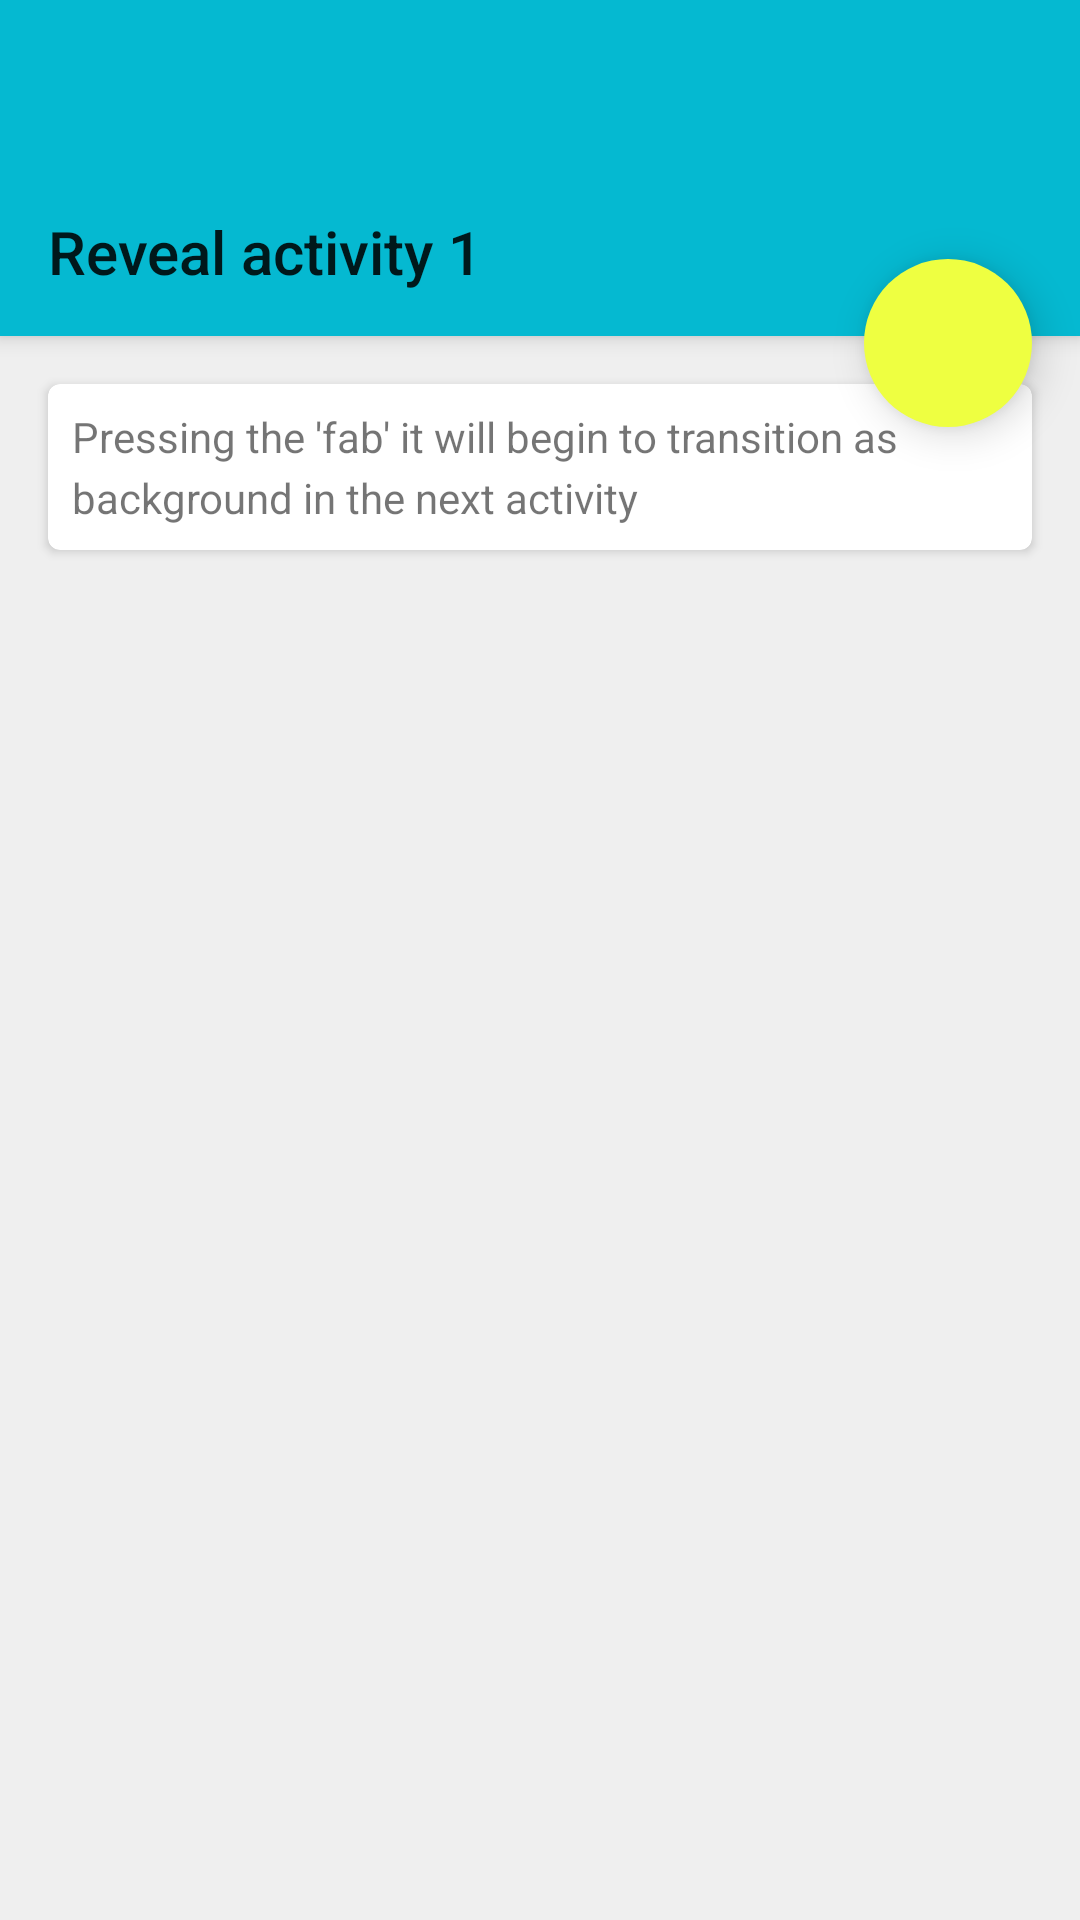

Reconstruct the res/layout file that produces this screen, plus the resources it refers to.
<!-- AndroidManifest.xml: activity theme ColorActivityTheme -->
<!-- res/layout/activity_color.xml -->
<RelativeLayout xmlns:android="http://schemas.android.com/apk/res/android"
    xmlns:app="http://schemas.android.com/apk/res-auto"
    xmlns:tools="http://schemas.android.com/tools"
    android:layout_width="match_parent"
    android:layout_height="match_parent"
    android:animateLayoutChanges="false"
    tools:context="com.saulmm.material.activities.ColorActivity">

    <View
        android:layout_width="match_parent"
        android:layout_height="@dimen/spacing_huge"
        android:background="@color/primary" />

    <android.support.v7.widget.Toolbar
        android:id="@+id/activity.color.toolbar"
        style="@style/ToolBar.WithNavigationBack"
        android:layout_width="match_parent"
        android:layout_height="@dimen/toolbar_height_x2"
        android:background="?colorPrimary"
        android:elevation="4dp"
        android:fitsSystemWindows="true"
        app:theme="@style/ThemeOverlay.AppCompat.Dark.ActionBar">

        <TextView
            style="@style/TextAppearance.AppCompat.Title.Inverse"
            android:layout_width="match_parent"
            android:layout_height="@dimen/toolbar_height"
            android:layout_gravity="bottom"
            android:layout_weight="1"
            android:gravity="center_vertical"
            android:text="@string/title_reveal_activity1" />
    </android.support.v7.widget.Toolbar>

    <android.support.v7.widget.CardView
        android:id="@+id/fragment.home.main.cardview"
        android:layout_width="match_parent"
        android:layout_height="wrap_content"
        android:layout_below="@id/activity.color.toolbar"
        android:layout_margin="@dimen/spacing_medium"
        android:paddingTop="@dimen/spacing_huge"
        app:cardCornerRadius="4dp">

        <TextView
            android:layout_width="wrap_content"
            android:layout_height="wrap_content"
            android:lineSpacingExtra="@dimen/spacing_micro"
            android:padding="@dimen/spacing_small"
            android:text="@string/reveal_start_help" />

    </android.support.v7.widget.CardView>

    <android.support.design.widget.FloatingActionButton
        android:id="@+id/activity.color.fab"
        android:layout_width="@dimen/fab_size"
        android:layout_height="@dimen/fab_size"
        android:layout_alignParentRight="true"
        android:layout_below="@+id/activity.color.toolbar"
        android:layout_gravity="right"
        android:layout_marginRight="@dimen/spacing_medium"
        android:layout_marginTop="-26dp"
        android:fitsSystemWindows="true"
        android:onClick="onFabCLick"
        app:borderWidth="0dp"
        app:elevation="@dimen/elevation_medium"
        app:pressedTranslationZ="@dimen/elevation_large"
        tools:ignore="RtlHardcoded" />
</RelativeLayout>
<!-- resources referenced by this layout -->
<resources>
  <color name="primary">#05B9D1</color>
  <dimen name="elevation_large">16dp</dimen>
  <dimen name="elevation_medium">8dp</dimen>
  <dimen name="fab_size">56dp</dimen>
  <dimen name="spacing_huge">32dp</dimen>
  <dimen name="spacing_medium">16dp</dimen>
  <dimen name="spacing_micro">4dp</dimen>
  <dimen name="spacing_small">8dp</dimen>
  <dimen name="toolbar_height">56dp</dimen>
  <dimen name="toolbar_height_x2">112dp</dimen>
  <string name="reveal_start_help">Pressing the \'fab\' it will begin to transition as background in the next activity</string>
  <string name="title_reveal_activity1">Reveal activity 1</string>
  <style name="ToolBar.WithNavigationBack">
  		<item name="navigationIcon">@drawable/abc_ic_ab_back_mtrl_am_alpha</item>
  	</style>
  <style name="ColorActivityTheme" parent="MaterialExamplesTheme">
          <item name="android:windowTranslucentStatus">true</item>
      </style>
  <style name="MaterialExamplesTheme" parent="AppTheme">
      </style>
  <style name="AppTheme" parent="Theme.AppCompat.Light.NoActionBar">
          <item name="colorPrimary">@color/primary</item>
          <item name="colorPrimaryDark">@color/primary_dark</item>
          <item name="colorAccent">@color/accent</item>
          <item name="android:windowBackground">@color/gray_light</item>
          <item name="android:alertDialogTheme">@style/AlertDialogCustom</item>
          
          
  
          
          <item name="android:windowContentTransitions">true</item>
          <item name="android:windowAllowEnterTransitionOverlap">true</item>
          <item name="android:windowAllowReturnTransitionOverlap">true</item>
          <item name="drawerArrowStyle">@style/DrawerArrowStyle</item>
      </style>
  <color name="primary_dark">#0596A5</color>
  <color name="accent">#EEFF41</color>
  <color name="gray_light">#EFEFEF</color>
  <style name="AlertDialogCustom" parent="Theme.AppCompat.Light.Dialog">
          <item name="colorAccent">@color/green</item>
          <item name="android:buttonBarPositiveButtonStyle">@style/DestructiveButton</item>
      </style>
  <style name="DrawerArrowStyle" parent="Widget.AppCompat.DrawerArrowToggle">
  		<item name="spinBars">true</item>
  		<item name="color">@android:color/white</item>
  	</style>
  <color name="green">#0f0</color>
  <style name="DestructiveButton" parent="android:Widget.DeviceDefault.Button.Borderless">
          <item name="android:textColor">@color/red</item>
      </style>
  <color name="red">#f00</color>
</resources>
